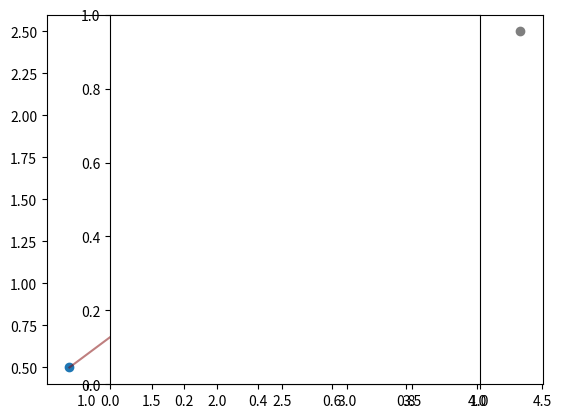

The script that saved this image:
import numpy as np
import matplotlib.pyplot as plt

a = 1.0
xi = 1.0
l = 1.1*xi
t_0 = 1.0

a_1 = np.array([np.sqrt(3.0)*a , 0.0*a , 0.0*a ])
a_2 = np.array([np.sqrt(3.0)/2*a , 3.0/2.0*a , 0.0*a ])

atom_pos = [np.array([np.sqrt(3.0)/2.0*a , 1.0/2.0*a , 0.0*a ]), \
            np.array([np.sqrt(3.0)*a , 1.0*a , 0.0*a ])]

counter = 0

def tunneling(dist):
    if dist < l:
        return t_0*np.exp(-dist/xi)
    else:
        return 0.0

def relative_dist(left,right):
    if left == right:
        return np.array([0.0,0.0,0.0])
    elif left == 0 and right == 1:
        return atom_pos[1] - atom_pos[0]
    elif left == 1 and right == 0:
        return atom_pos[0] - atom_pos[1]

n_1_max = int(np.ceil(l/(np.sqrt(3)*a))) + 1
n_2_max = int(np.ceil(l/(3.0/2.0*a))) + 1

couplings = [] #(X,Y,t(r),n,m)

for left in [0,1]:
    for right in [0,1]:
        for x in range(0,n_1_max):
            for y in range(0,n_2_max):
                if x == 0 and y == 0 and left == right:
                    pass
                elif x == 0 and y == 0 and left == 1:
                    pass
                else:
                    dist = np.linalg.norm( relative_dist(left,right) + \
                                           x*a_1 + y*a_2 )
                    t_r = tunneling(dist)
                    if t_r != 0.0:
                        couplings.append([left,right,t_r,x,y])
                    else:
                        pass

for x in range(0,n_1_max):
    for y in range(0,n_2_max):
        plt.scatter( (atom_pos[0] + x*a_1 + y*a_2)[0], \
                     (atom_pos[0] + x*a_1 + y*a_2)[1] )
        plt.scatter( (atom_pos[1] + x*a_1 + y*a_2)[0], \
                     (atom_pos[1] + x*a_1 + y*a_2)[1] )

tunnelings = []

for c in couplings:
    tunnelings.append(c[2])

max_tunnel = max(tunnelings)

cmap = plt.get_cmap('seismic')
for c in couplings:
    col = cmap(c[2]/max_tunnel)
    plt.plot( [ atom_pos[c[0]][0] , (atom_pos[c[1]]+c[3]*a_1+c[4]*a_2)[0] ] , \
              [ atom_pos[c[0]][1] , (atom_pos[c[1]]+c[3]*a_1+c[4]*a_2)[1] ], \
              color = col, alpha=0.5)

plt.axes().set_aspect('equal')
plt.show()


